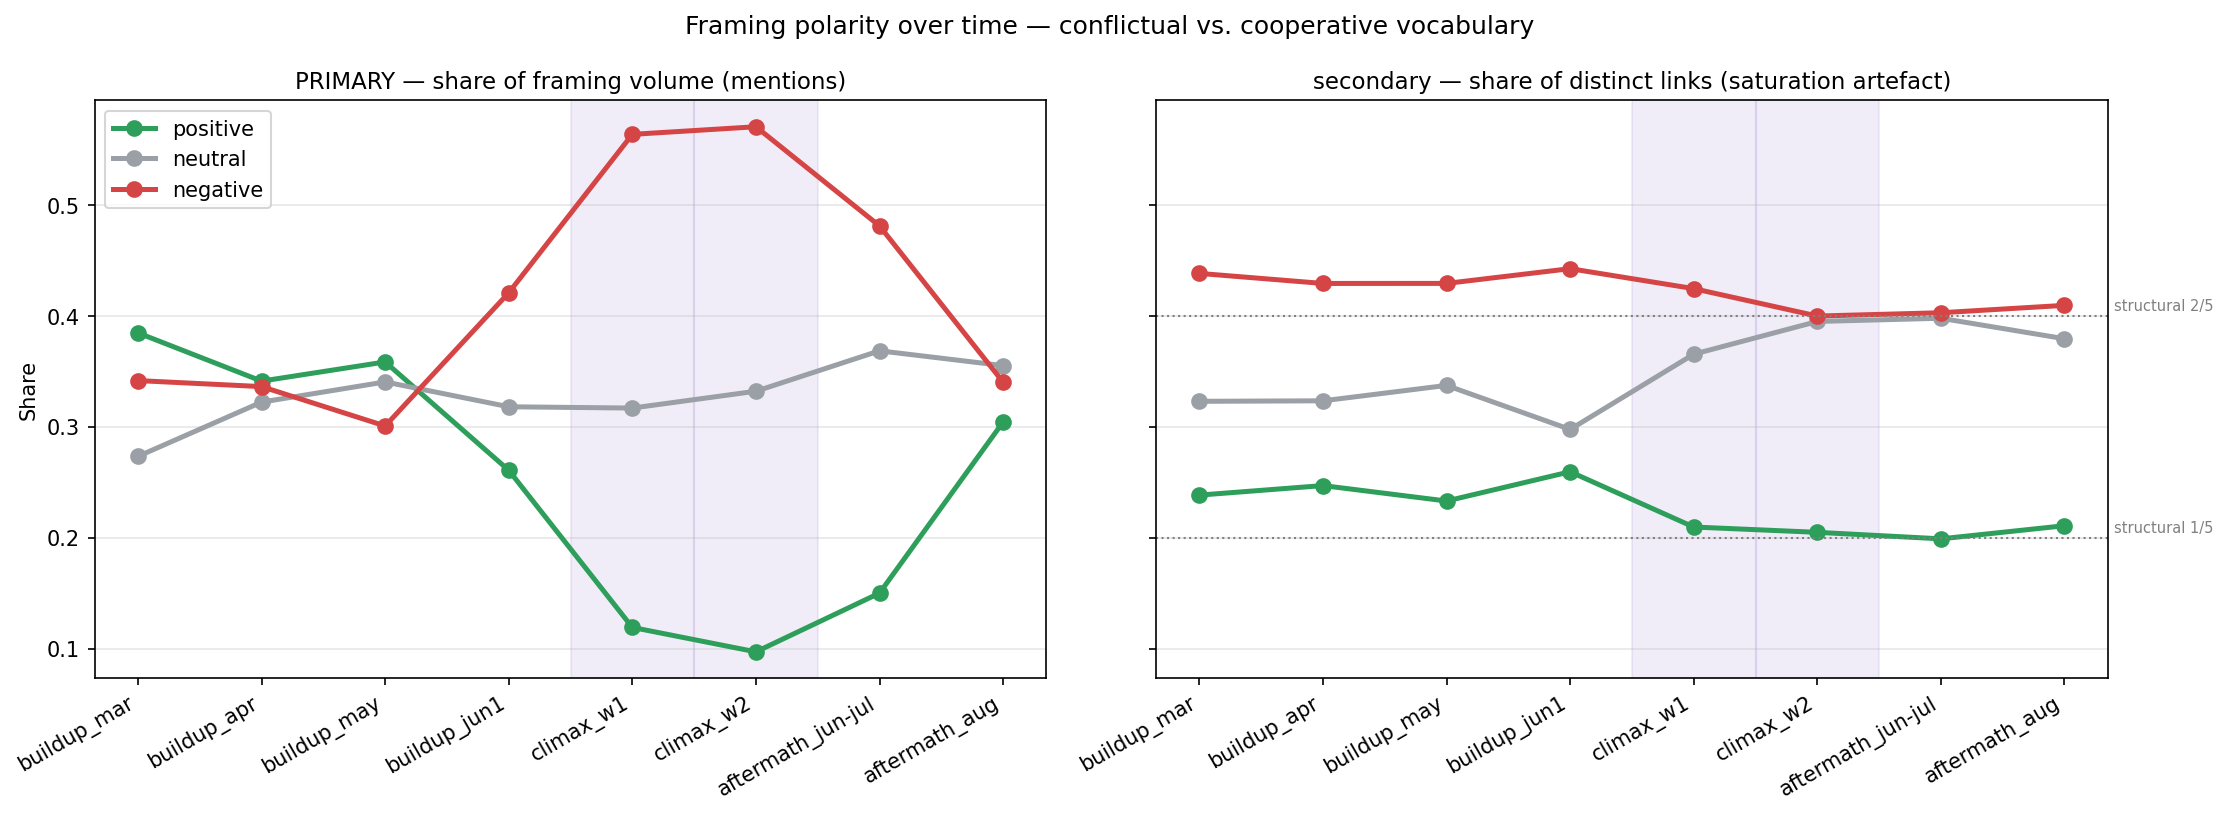

Values plotted in this chart, from the file beside it:
window, n_edges, n_mentions, volume_positive, breadth_positive, volume_neutral, breadth_neutral, volume_negative, breadth_negative
buildup_mar, 130, 2765, 0.3848, 0.2385, 0.2734, 0.3231, 0.3418, 0.4385
buildup_apr, 170, 7070, 0.3413, 0.2471, 0.3223, 0.3235, 0.3364, 0.4294
buildup_may, 163, 4328, 0.3586, 0.2331, 0.3406, 0.3374, 0.3008, 0.4294
buildup_jun1, 131, 2810, 0.2609, 0.2595, 0.3181, 0.2977, 0.421, 0.4427
climax_w1, 186, 13603, 0.1191, 0.2097, 0.317, 0.3656, 0.5639, 0.4247
climax_w2, 205, 24656, 0.09706, 0.2049, 0.3322, 0.3951, 0.5708, 0.4
aftermath_jun-jul, 201, 19868, 0.15, 0.199, 0.3686, 0.398, 0.4813, 0.403
aftermath_aug, 166, 9170, 0.3044, 0.2108, 0.3553, 0.3795, 0.3403, 0.4096
